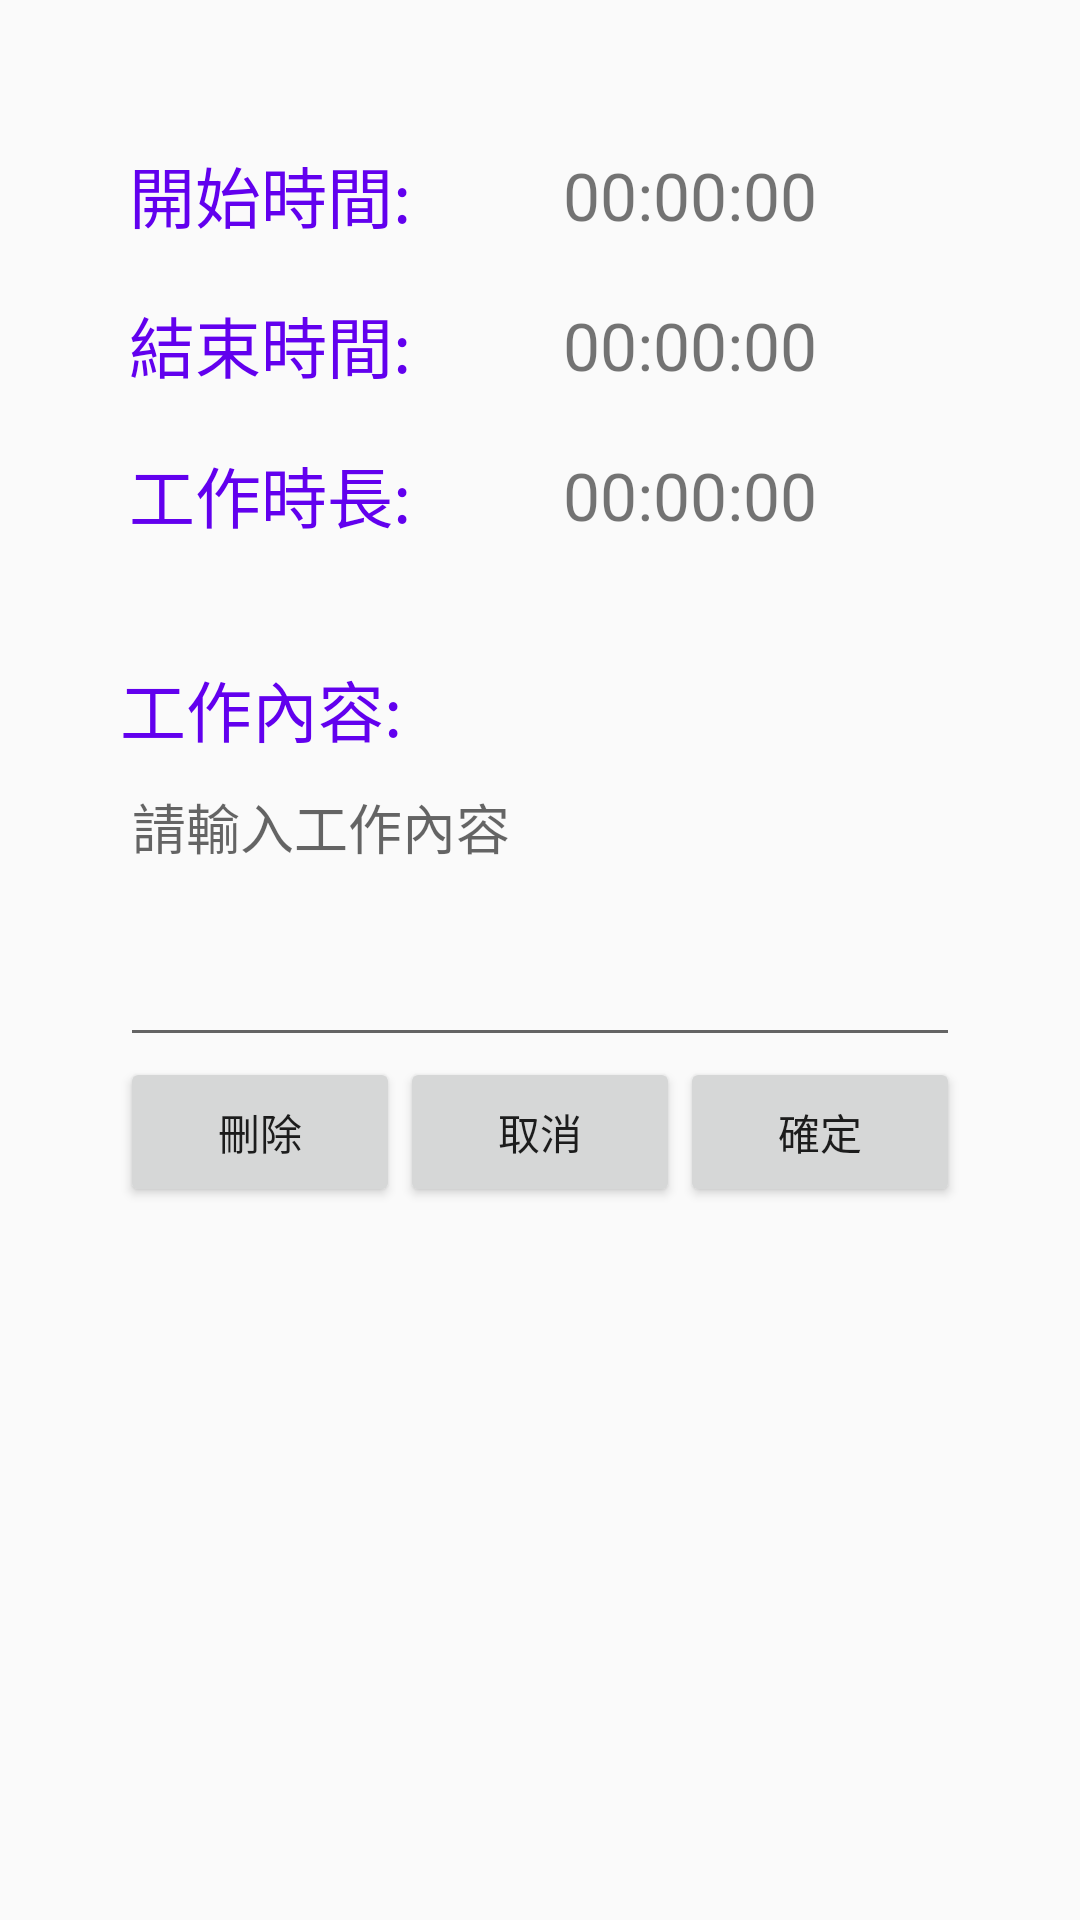

Layout XML and referenced resources for this Android screen:
<!-- AndroidManifest.xml: application theme AppTheme -->
<!-- res/layout/edit_content_dialog.xml -->
<?xml version="1.0" encoding="utf-8"?>

<LinearLayout xmlns:android="http://schemas.android.com/apk/res/android"
    android:layout_width="match_parent"
    android:layout_height="match_parent"
    android:orientation="vertical"
    android:padding="10dp">

    <RelativeLayout
        android:layout_width="match_parent"
        android:layout_height="wrap_content"
        android:layout_gravity="center_horizontal"
        android:padding="30dp">

        <TextView
            android:id="@+id/txtStartTitle"
            android:layout_width="100dp"
            android:layout_height="50dp"
            android:gravity="center"
            android:text="@string/start_time"
            android:textColor="@color/colorPrimary"
            android:textSize="22sp" />

        <TextView
            android:id="@+id/txtStartTime"
            android:layout_width="200dp"
            android:layout_height="50dp"
            android:layout_toRightOf="@id/txtStartTitle"
            android:gravity="center"
            android:text="00:00:00"
            android:textSize="22sp" />

        <TextView
            android:id="@+id/txtEndTitle"
            android:layout_width="100dp"
            android:layout_height="50dp"
            android:layout_below="@id/txtStartTitle"
            android:gravity="center"
            android:text="@string/end_time"
            android:textColor="@color/colorPrimary"
            android:textSize="22sp" />

        <TextView
            android:id="@+id/txtEndTime"
            android:layout_width="200dp"
            android:layout_height="50dp"
            android:layout_below="@id/txtStartTime"
            android:layout_toRightOf="@id/txtEndTitle"
            android:gravity="center"
            android:text="00:00:00"
            android:textSize="22sp" />

        <TextView
            android:id="@+id/txtTotalTimeTitle"
            android:layout_width="100dp"
            android:layout_height="50dp"
            android:layout_below="@id/txtEndTime"
            android:gravity="center"
            android:text="@string/total_time"
            android:textColor="@color/colorPrimary"
            android:textSize="22sp" />

        <TextView
            android:id="@+id/txtTotalTime"
            android:layout_width="200dp"
            android:layout_height="50dp"
            android:layout_below="@id/txtEndTime"
            android:layout_toRightOf="@id/txtTotalTimeTitle"
            android:gravity="center"
            android:text="00:00:00"
            android:textSize="22sp" />


    </RelativeLayout>

    <LinearLayout
        android:layout_width="match_parent"
        android:layout_height="250dp"
        android:layout_gravity="bottom|center_horizontal"
        android:orientation="vertical"
        android:paddingLeft="30dp"
        android:paddingRight="30dp">

        <TextView
            android:id="@+id/textView2"
            android:layout_width="100dp"
            android:layout_height="wrap_content"
            android:text="@string/work_content"
            android:textColor="@color/colorPrimary"
            android:textSize="22sp" />

        <EditText
            android:id="@+id/editContent"
            android:layout_width="match_parent"
            android:layout_height="100dp"
            android:gravity="top|left"
            android:hint="@string/input_content"
            android:textSize="18sp" />

        <LinearLayout
            android:layout_width="match_parent"
            android:layout_height="wrap_content"
            android:orientation="horizontal">

            <Button
                android:id="@+id/btnDelete"
                android:layout_width="0dp"
                android:layout_height="50dp"
                android:layout_gravity="left"
                android:layout_weight="1"
                android:text="@string/delete" />

            <Button
                android:id="@+id/btnCancel"
                android:layout_width="0dp"
                android:layout_height="50dp"
                android:layout_gravity="right"
                android:layout_weight="1"
                android:text="@string/cancel" />

            <Button
                android:id="@+id/btnOK"
                android:layout_width="0dp"
                android:layout_height="50dp"
                android:layout_gravity="right"
                android:layout_weight="1"
                android:text="@string/ok" />
        </LinearLayout>
    </LinearLayout>


</LinearLayout>
<!-- resources referenced by this layout -->
<resources>
  <string name="cancel">取消</string>
  <string name="delete">刪除</string>
  <string name="end_time">結束時間:</string>
  <string name="input_content">請輸入工作內容</string>
  <string name="ok">確定</string>
  <string name="start_time">開始時間:</string>
  <string name="total_time">工作時長:</string>
  <string name="work_content">工作內容:</string>
  <style name="AppTheme" parent="Theme.AppCompat.Light.NoActionBar">
          
          <item name="colorPrimary">@color/colorPrimary</item>
          <item name="colorPrimaryDark">@color/colorPrimaryDark</item>
          <item name="colorAccent">@color/colorAccent</item>
  
      </style>
  <!-- not gathered from this repository: default colours our renderer supplied (Android Studio template values) -->
  <color name="colorPrimary">#FF6200EE</color>
  <color name="colorPrimaryDark">#FF3700B3</color>
  <color name="colorAccent">#FF03DAC5</color>
</resources>
